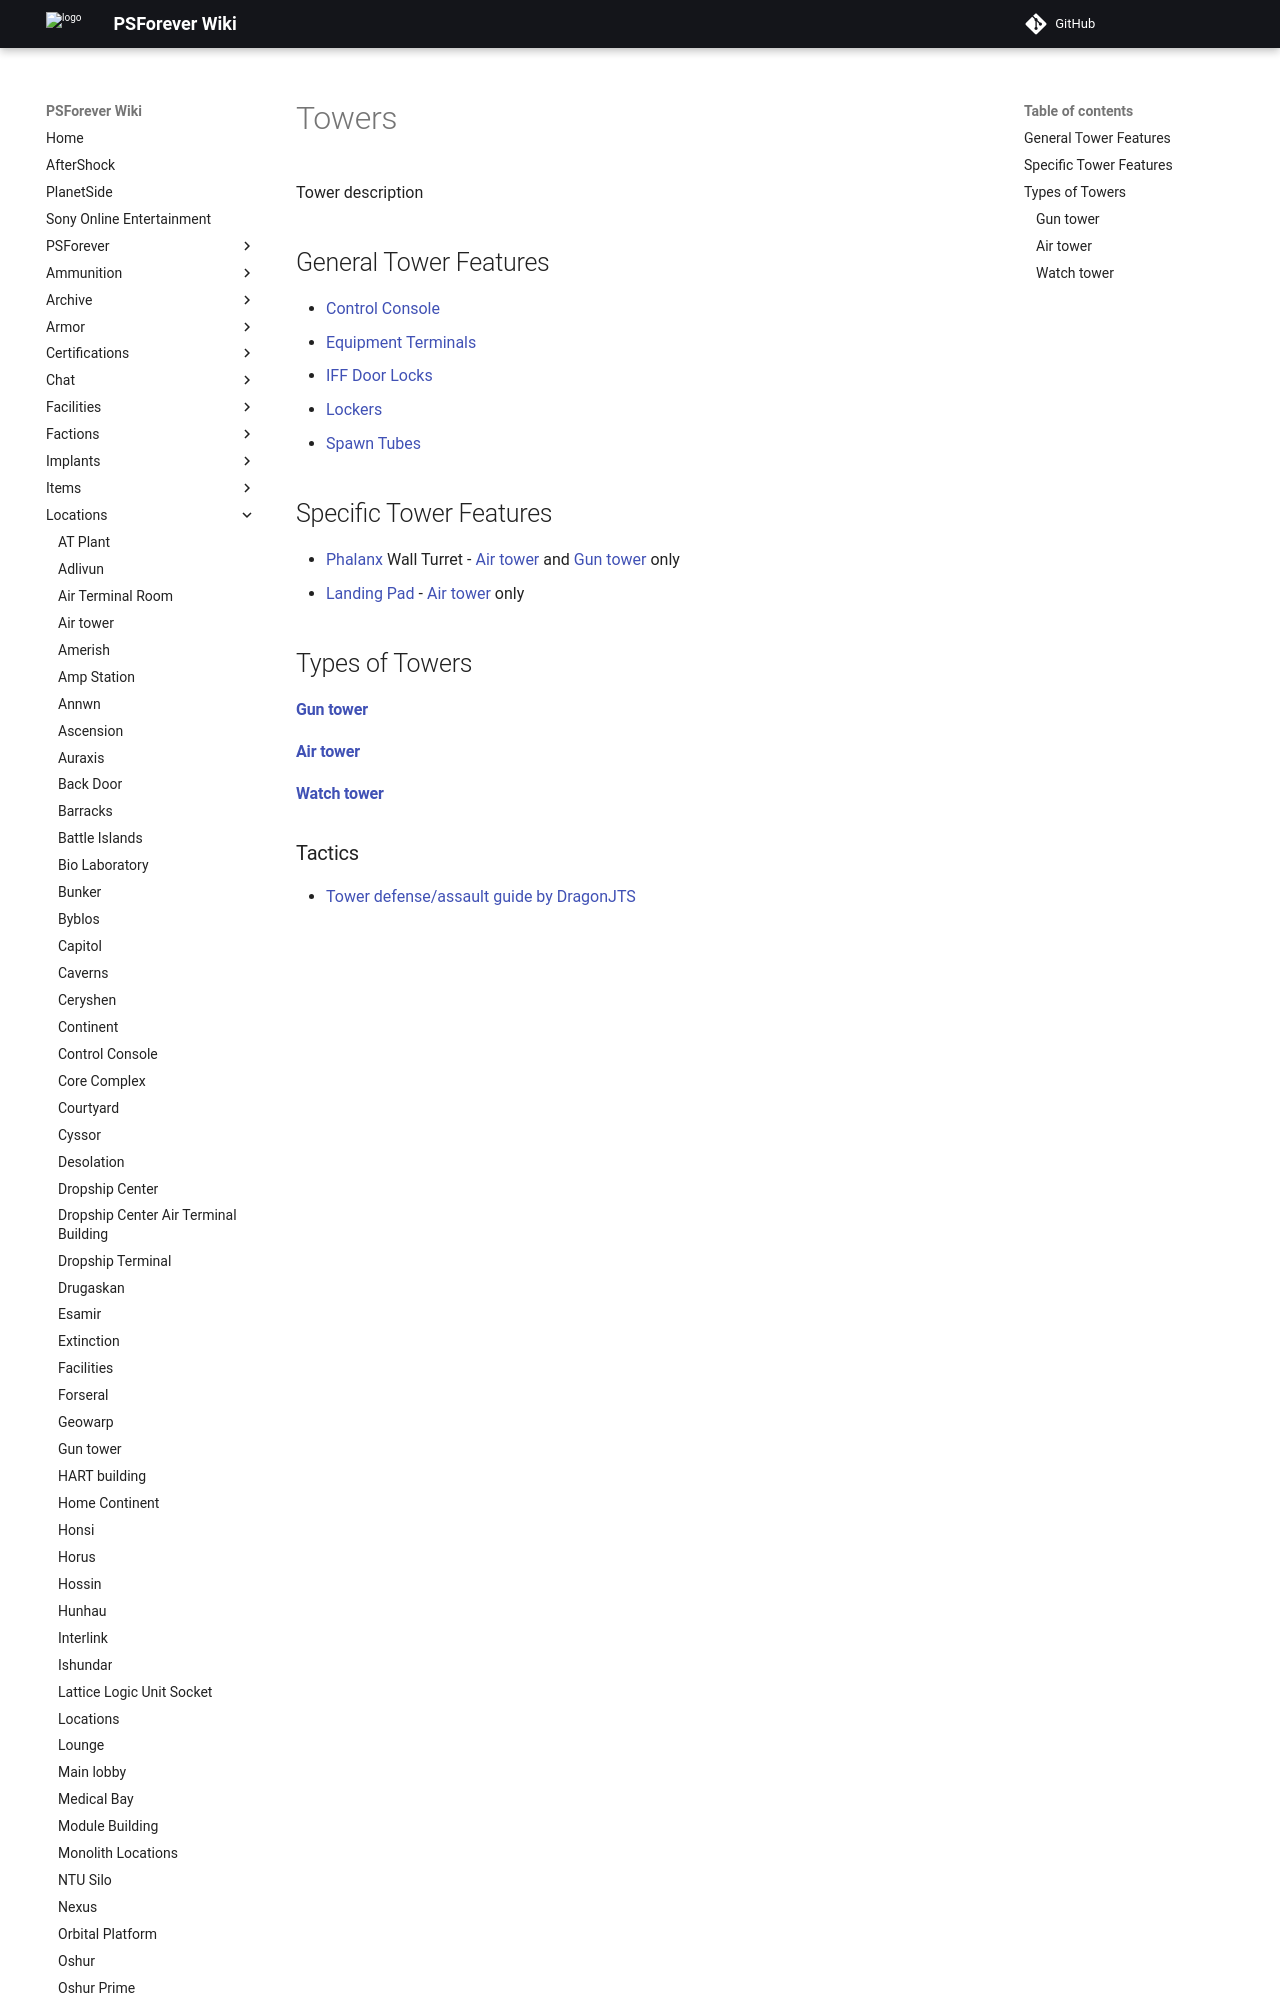

repository: psforever/wiki · page: locations/Towers/index.html · generator: mkdocs

# Towers

Tower description

## General Tower Features

- [Control Console](../locations/Control_Console.md)
- [Equipment Terminals](../items/Equipment_Terminal.md)
- [IFF Door Locks](../terminology/IFF.md)
- [Lockers](../items/Lockers.md)
- [Spawn Tubes](../items/Respawn_Tube.md)

## Specific Tower Features

- [Phalanx](../items/Phalanx.md) Wall Turret - [Air tower](Air_tower.md) and
  [Gun tower](Gun_tower.md) only
- [Landing Pad](../items/Landing_Pad.md) - [Air tower](Air_tower.md) only
